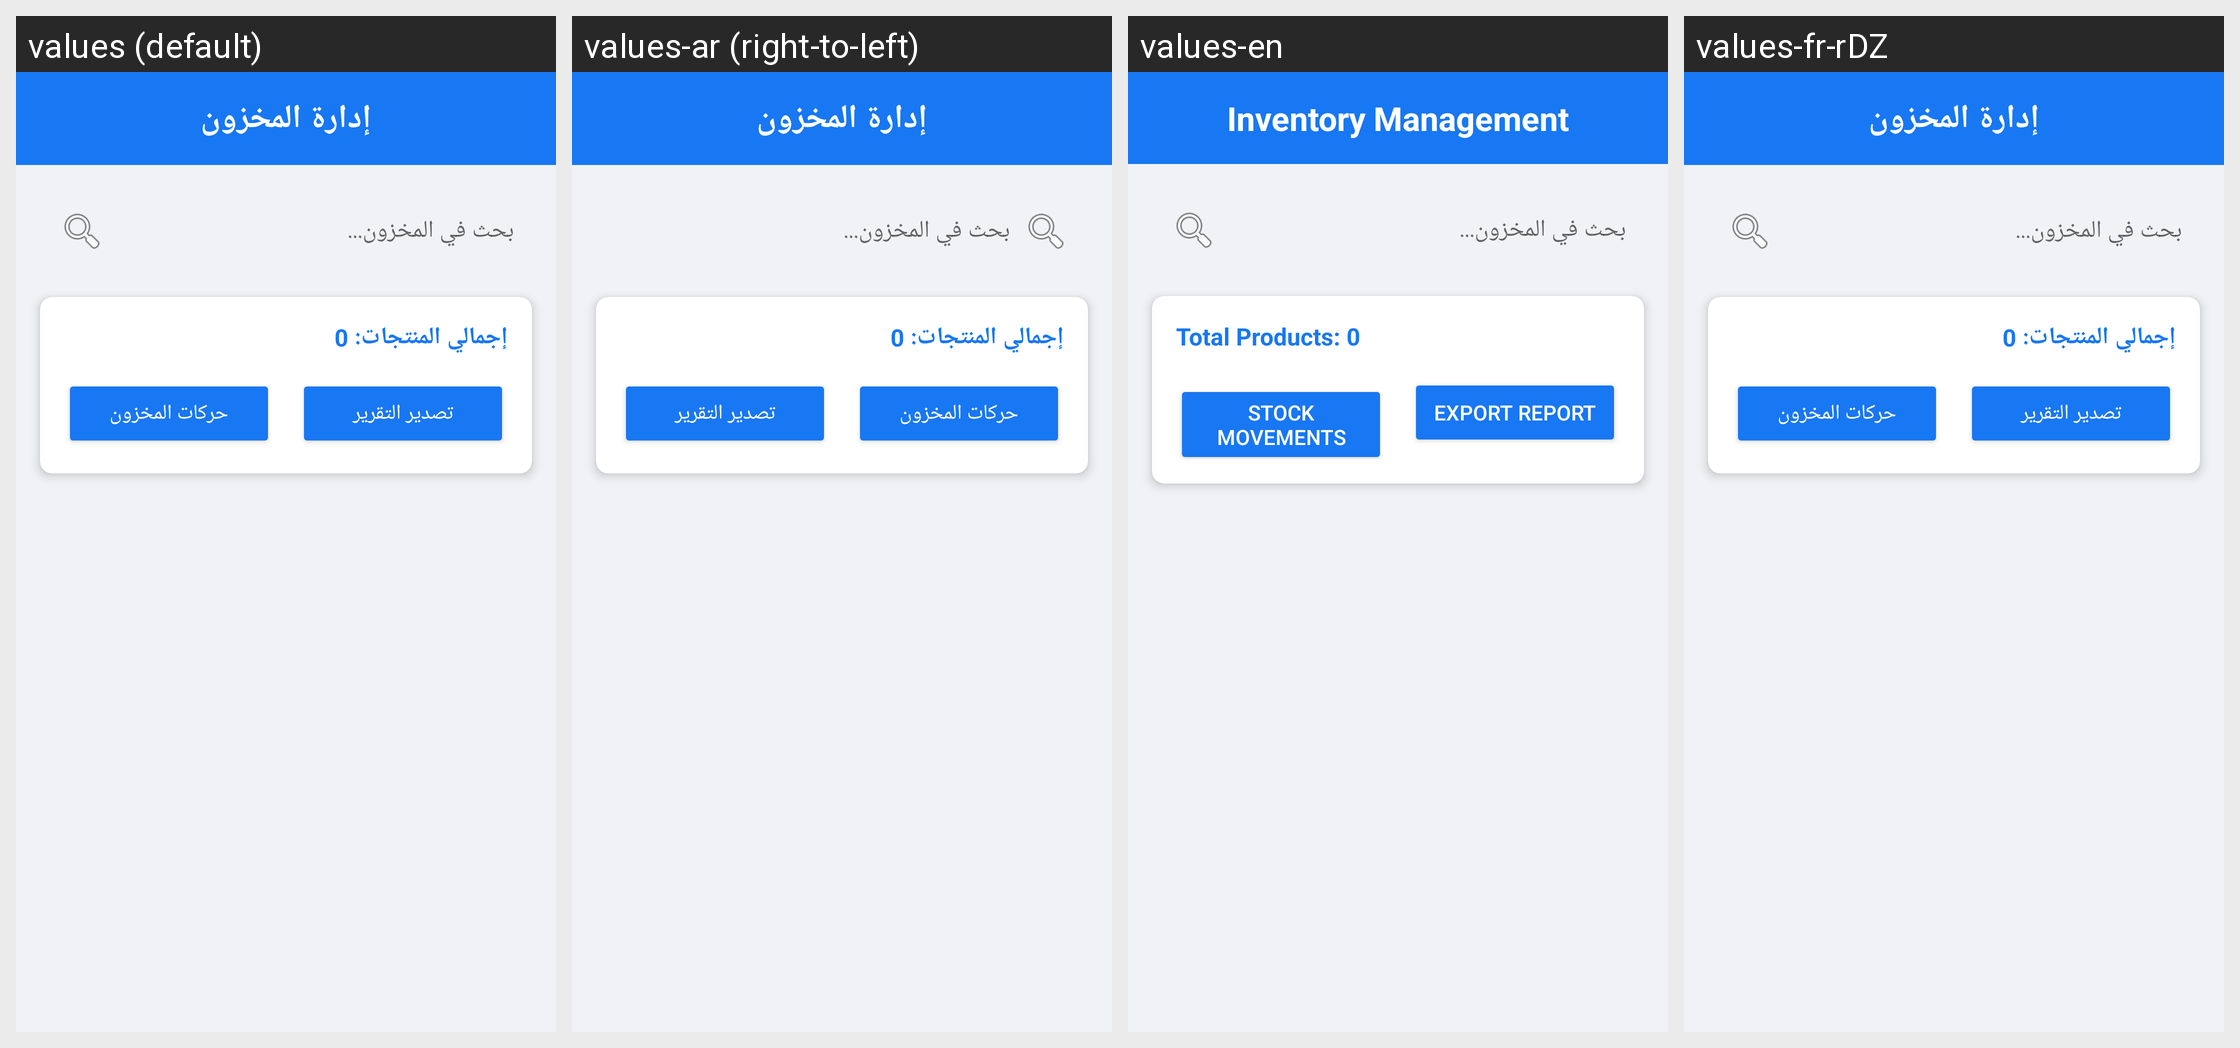

Strings drawn on this Android screen and how each of the app's shown locales translates them:
Android screen res/layout/fragment_inventory_management.xml rendered under 4 locales, left to right: values (default), values-ar (right-to-left), values-en, values-fr-rDZ. Device: Nexus 5 (rendered at 1080×1920; each locale shown at half size, 540×960, under a caption strip naming it); theme AppTheme.Facebook.
Strings drawn on this screen, with the default value and each locale's value (text and hints the layout hard-codes, and strings that could not be matched under every locale, appear in the picture but are not listed):

inventory_management
  values: إدارة المخزون
  values-ar: إدارة المخزون
  values-en: Inventory Management
  values-fr-rDZ: إدارة المخزون  [not translated; the default value is used]

total_products_zero
  values: إجمالي المنتجات: 0
  values-ar: إجمالي المنتجات: 0
  values-en: Total Products: 0
  values-fr-rDZ: إجمالي المنتجات: 0  [not translated; the default value is used]

stock_movements
  values: حركات المخزون
  values-ar: حركات المخزون
  values-en: Stock Movements
  values-fr-rDZ: حركات المخزون  [not translated; the default value is used]

export_report
  values: تصدير التقرير
  values-ar: تصدير التقرير
  values-en: Export Report
  values-fr-rDZ: تصدير التقرير  [not translated; the default value is used]
